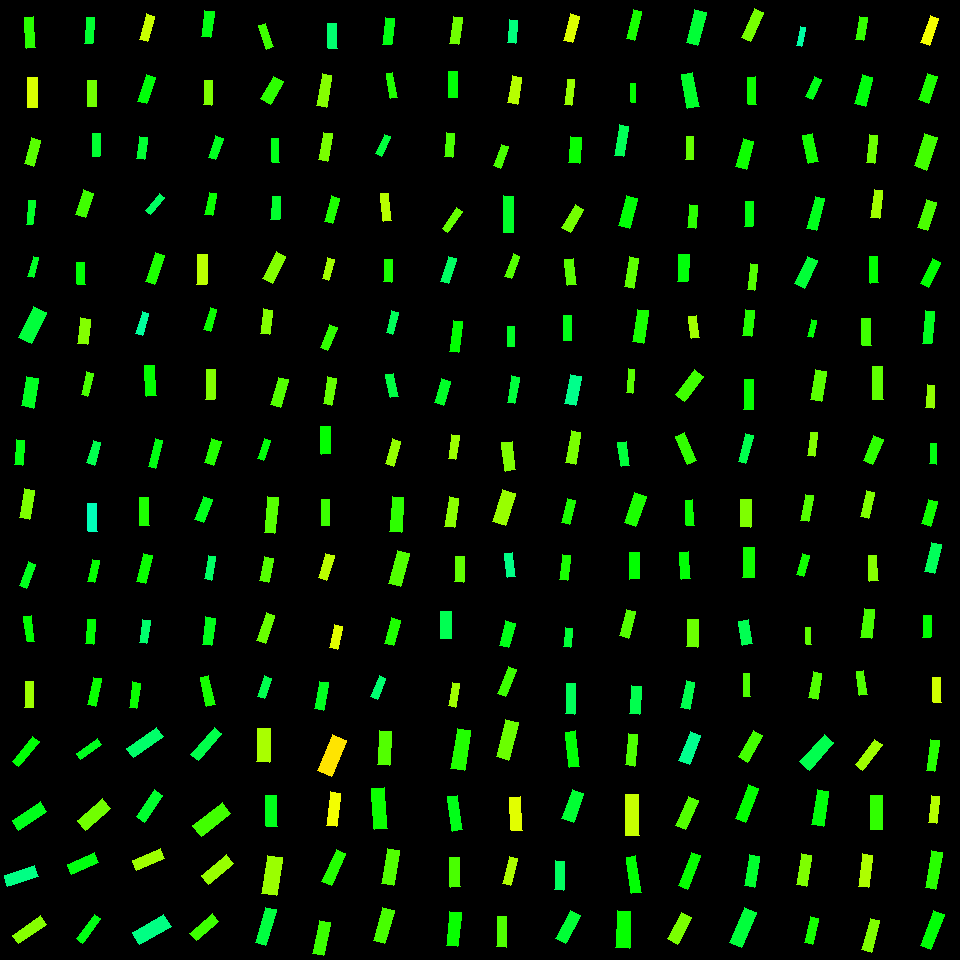

Source data for this figure (header and first rows):
, angleRotated, color, length, logWidthLengthRatio, x, y, centerX, centerY, width, lengthRotatedProjectX, widthRotatedProjectX, lengthRotatedProjectY, widthRotatedProjectY, vertexRightBottom, vertexRightTop, vertexLeftBottom, vertexLeftTop
0, 1.493, 0.3061, 30.84, -1.219, 30.05, 32.61, 30, 30, 9.115, 2.412, 9.087, 30.74, 0.7129, (35, 47), (26, 48), (33, 16), (24, 17)
1, 1.582, 0.1912, 29.85, -1.124, 32.47, 92.76, 30, 90, 9.7, -0.3385, 9.699, 29.85, -0.11, (37, 107), (27, 107), (37, 77), (27, 77)
2, 1.855, 0.2756, 26.77, -1.087, 32.52, 152.1, 30, 150, 9.03, -7.512, 8.667, 25.69, -2.534, (33, 166), (24, 163), (40, 140), (31, 137)
3, 1.663, 0.3597, 24.07, -1.354, 30.85, 212.3, 30, 210, 6.216, -2.212, 6.19, 23.97, -0.5711, (32, 224), (26, 224), (35, 200), (28, 200)
4, 1.842, 0.3577, 20.83, -1.276, 33.13, 267.1, 30, 270, 5.816, -5.571, 5.604, 20.07, -1.556, (33, 277), (27, 276), (38, 257), (33, 256)
5, 2.021, 0.3719, 34.53, -0.9097, 32.55, 324.6, 30, 330, 13.9, -15.02, 12.52, 31.09, -6.048, (31, 343), (18, 337), (46, 312), (33, 306)
6, 1.742, 0.3556, 29.97, -0.8809, 29.88, 392.2, 30, 390, 12.42, -5.101, 12.24, 29.53, -2.114, (33, 408), (21, 405), (38, 378), (26, 376)
7, 1.658, 0.3452, 25.11, -1.124, 19.26, 452.4, 30, 450, 8.161, -2.177, 8.13, 25.02, -0.7075, (22, 465), (14, 464), (24, 440), (16, 439)
8, 1.759, 0.2508, 29.84, -1.104, 27.06, 504.1, 30, 510, 9.891, -5.575, 9.717, 29.31, -1.848, (29, 519), (19, 517), (34, 490), (24, 488)
9, 1.904, 0.3527, 25.24, -1.237, 27.44, 575.1, 30, 570, 7.33, -8.267, 6.925, 23.85, -2.401, (26, 588), (19, 585), (35, 564), (28, 561)
10, 1.453, 0.3345, 26.02, -1.239, 29.26, 628.6, 30, 630, 7.534, 3.068, 7.481, 25.84, 0.8883, (34, 641), (27, 641), (31, 615), (23, 616)
11, 1.58, 0.2299, 25.97, -1.085, 29.37, 694.1, 30, 690, 8.772, -0.242, 8.772, 25.97, -0.08175, (33, 707), (24, 707), (33, 681), (25, 681)
12, 1.652, 0.3658, 26.1, -1.153, 89.29, 30.56, 90, 30, 8.242, -2.13, 8.215, 26.01, -0.6726, (92, 43), (84, 43), (94, 17), (86, 17)
13, 1.572, 0.2592, 25.67, -0.9918, 91.79, 93.28, 90, 90, 9.519, -0.03516, 9.519, 25.67, -0.01304, (96, 106), (87, 106), (96, 80), (87, 80)
14, 1.612, 0.3658, 22.97, -1.151, 96.12, 145.2, 90, 150, 7.261, -0.9382, 7.255, 22.95, -0.2966, (99, 156), (92, 156), (100, 133), (92, 133)
15, 1.882, 0.2921, 25.73, -0.9565, 84.6, 203.7, 90, 210, 9.886, -7.875, 9.411, 24.49, -3.026, (85, 217), (75, 214), (93, 193), (83, 189)
16, 1.515, 0.3371, 21.97, -1.031, 81.15, 273.5, 90, 270, 7.837, 1.234, 7.825, 21.94, 0.4401, (85, 284), (77, 284), (84, 262), (76, 262)
17, 1.699, 0.2476, 25.49, -0.923, 83.8, 331.1, 90, 330, 10.13, -3.272, 10.05, 25.28, -1.3, (87, 344), (77, 343), (90, 319), (80, 317)
18, 1.799, 0.2856, 23.92, -1.24, 87.31, 384, 90, 390, 6.923, -5.403, 6.744, 23.3, -1.564, (87, 396), (81, 394), (93, 373), (86, 371)
19, 1.851, 0.3849, 23.08, -1.118, 93.64, 452.9, 90, 450, 7.543, -6.391, 7.248, 22.18, -2.089, (94, 465), (86, 462), (100, 442), (93, 440)
20, 1.56, 0.4538, 27.61, -1.117, 92.53, 517.5, 90, 510, 9.037, 0.3007, 9.036, 27.61, 0.09842, (97, 531), (88, 531), (96, 503), (87, 503)
21, 1.799, 0.3303, 22.79, -1.092, 93.65, 571, 90, 570, 7.648, -5.149, 7.451, 22.2, -1.728, (94, 582), (87, 581), (99, 560), (92, 559)
22, 1.653, 0.3364, 24.96, -1.093, 90.47, 631.9, 90, 630, 8.369, -2.055, 8.34, 24.88, -0.6889, (93, 644), (85, 643), (95, 619), (87, 619)
23, 1.773, 0.3275, 27.87, -1.194, 94.61, 691.5, 90, 690, 8.447, -5.586, 8.275, 27.31, -1.693, (95, 706), (87, 704), (101, 678), (93, 677)
24, 1.839, 0.2021, 26.23, -1.215, 147.2, 27.67, 150, 30, 7.781, -6.952, 7.503, 25.29, -2.062, (147, 41), (139, 39), (154, 16), (146, 13)
25, 1.885, 0.3393, 27.7, -1.091, 146.5, 89.31, 150, 90, 9.307, -8.56, 8.851, 26.34, -2.877, (146, 103), (137, 101), (155, 77), (146, 74)
26, 1.722, 0.3668, 22.23, -0.9564, 142, 148.3, 150, 150, 8.541, -3.346, 8.444, 21.97, -1.286, (144, 159), (136, 158), (147, 137), (139, 136)
27, 2.261, 0.3967, 21.08, -1.204, 155, 204.1, 150, 210, 6.325, -13.43, 4.876, 16.25, -4.029, (150, 214), (145, 210), (164, 197), (159, 193)
28, 1.895, 0.315, 30.23, -1.206, 155, 268.3, 150, 270, 9.053, -9.64, 8.581, 28.65, -2.887, (154, 284), (145, 281), (164, 255), (155, 252)
29, 1.859, 0.4362, 22.48, -1.167, 142.4, 323.7, 150, 330, 6.999, -6.395, 6.71, 21.55, -1.991, (142, 335), (135, 333), (148, 313), (142, 311)
30, 1.49, 0.3316, 30.77, -1.15, 150.6, 380.8, 150, 390, 9.747, 2.497, 9.715, 30.67, 0.7909, (156, 395), (146, 396), (154, 365), (144, 365)
31, 1.823, 0.3455, 28.49, -1.274, 155.5, 453.7, 150, 450, 7.969, -7.097, 7.718, 27.59, -1.985, (155, 468), (148, 466), (162, 440), (155, 438)
32, 1.562, 0.3138, 28.62, -1.066, 144.1, 511.6, 150, 510, 9.853, 0.2654, 9.853, 28.62, 0.09135, (149, 525), (139, 525), (148, 497), (139, 497)
33, 1.802, 0.3273, 28.68, -1.112, 144.5, 568.6, 150, 570, 9.433, -6.576, 9.181, 27.92, -2.163, (145, 583), (136, 581), (152, 555), (143, 553)
34, 1.72, 0.4042, 23.57, -1.116, 144.6, 631.3, 150, 630, 7.722, -3.496, 7.637, 23.31, -1.146, (146, 643), (139, 642), (150, 620), (142, 619)
35, 1.722, 0.3273, 26.21, -1.276, 134.6, 695.4, 150, 690, 7.319, -3.95, 7.236, 25.91, -1.103, (136, 708), (129, 707), (140, 683), (132, 681)
36, 1.698, 0.3457, 26.51, -1.024, 207.8, 23.96, 210, 30, 9.52, -3.355, 9.444, 26.3, -1.205, (210, 37), (201, 36), (214, 11), (204, 10)
37, 1.595, 0.2504, 24.72, -1.136, 207.8, 92.65, 210, 90, 7.935, -0.603, 7.933, 24.71, -0.1936, (211, 105), (203, 104), (212, 80), (204, 80)
38, 1.912, 0.3542, 22.58, -1.037, 215.9, 147.9, 210, 150, 8.003, -7.56, 7.541, 21.27, -2.68, (215, 159), (208, 157), (223, 138), (215, 135)
39, 1.764, 0.328, 22.52, -1.09, 210.8, 204.1, 210, 210, 7.57, -4.317, 7.43, 22.11, -1.451, (212, 215), (204, 214), (216, 193), (209, 192)
40, 1.602, 0.2107, 30.12, -1.103, 202.5, 269.5, 210, 270, 9.999, -0.9495, 9.994, 30.1, -0.3152, (206, 284), (196, 284), (207, 254), (197, 254)
41, 1.864, 0.3258, 22.96, -1.197, 210.1, 320, 210, 330, 6.937, -6.629, 6.641, 21.99, -2.002, (210, 331), (203, 329), (216, 309), (210, 307)
42, 1.588, 0.248, 29.44, -1.211, 210.5, 384.4, 210, 390, 8.769, -0.5095, 8.768, 29.44, -0.1518, (214, 399), (205, 399), (215, 369), (206, 369)
43, 1.891, 0.3116, 25.03, -0.9598, 212.5, 452.1, 210, 450, 9.587, -7.874, 9.1, 23.76, -3.016, (213, 465), (204, 462), (221, 441), (211, 438)
44, 1.959, 0.3519, 24.61, -0.9421, 203.7, 509.5, 210, 510, 9.594, -9.322, 8.88, 22.78, -3.634, (203, 522), (194, 519), (212, 499), (203, 496)
45, 1.728, 0.3992, 24.24, -1.247, 210.2, 567.6, 210, 570, 6.969, -3.799, 6.883, 23.94, -1.092, (211, 580), (204, 578), (215, 556), (208, 555)
46, 1.707, 0.3513, 27.95, -1.035, 208.9, 631.4, 210, 630, 9.931, -3.803, 9.839, 27.69, -1.351, (211, 645), (202, 644), (215, 618), (205, 616)
47, 1.344, 0.3188, 29.17, -1.211, 207.9, 691.2, 210, 690, 8.686, 6.563, 8.463, 28.42, 1.954, (215, 704), (206, 706), (208, 675), (200, 677)
48, 1.244, 0.2927, 24.99, -1.191, 265.7, 36.15, 270, 30, 7.591, 8.015, 7.19, 23.67, 2.435, (273, 46), (266, 49), (265, 23), (258, 25)
49, 2.081, 0.3034, 25.88, -0.8312, 272.2, 90.4, 270, 90, 11.27, -12.63, 9.839, 22.59, -5.503, (270, 104), (260, 98), (283, 81), (273, 76)
50, 1.536, 0.3496, 23.87, -1.23, 275.5, 150.4, 270, 150, 6.976, 0.824, 6.972, 23.86, 0.2408, (279, 162), (272, 162), (278, 138), (271, 138)
51, 1.629, 0.363, 22.92, -0.9918, 275.7, 208, 270, 210, 8.499, -1.322, 8.485, 22.88, -0.4904, (279, 219), (270, 219), (280, 196), (272, 196)
52, 2.035, 0.2473, 30.15, -1.035, 274.3, 267.5, 270, 270, 10.71, -13.49, 9.58, 26.96, -4.792, (272, 283), (262, 278), (285, 256), (276, 251)
53, 1.716, 0.2482, 24.92, -0.9857, 266.6, 321.7, 270, 330, 9.3, -3.611, 9.202, 24.66, -1.348, (269, 334), (260, 333), (272, 310), (263, 308)
54, 1.836, 0.2787, 28.21, -0.978, 279.5, 392.1, 270, 390, 10.61, -7.385, 10.24, 27.22, -2.777, (280, 407), (270, 404), (288, 379), (278, 377)
55, 1.902, 0.3396, 20.73, -1.162, 264, 449.5, 270, 450, 6.485, -6.745, 6.132, 19.6, -2.11, (263, 460), (257, 458), (270, 440), (264, 438)
56, 1.667, 0.2768, 35.59, -1.24, 271.2, 515, 270, 510, 10.3, -3.426, 10.25, 35.43, -0.9913, (274, 533), (264, 532), (278, 497), (267, 496)
57, 1.777, 0.2776, 24.74, -1.03, 266.4, 569.8, 270, 570, 8.831, -5.057, 8.644, 24.22, -1.805, (268, 582), (259, 580), (273, 558), (264, 556)
58, 1.903, 0.2649, 28.79, -1.157, 265.7, 627.9, 270, 630, 9.054, -9.402, 8.558, 27.21, -2.957, (265, 643), (256, 640), (274, 615), (266, 612)
59, 1.893, 0.3849, 21.41, -1.053, 264.2, 687.2, 270, 690, 7.471, -6.777, 7.087, 20.31, -2.365, (264, 698), (257, 696), (271, 678), (264, 675)
... 196 more rows
